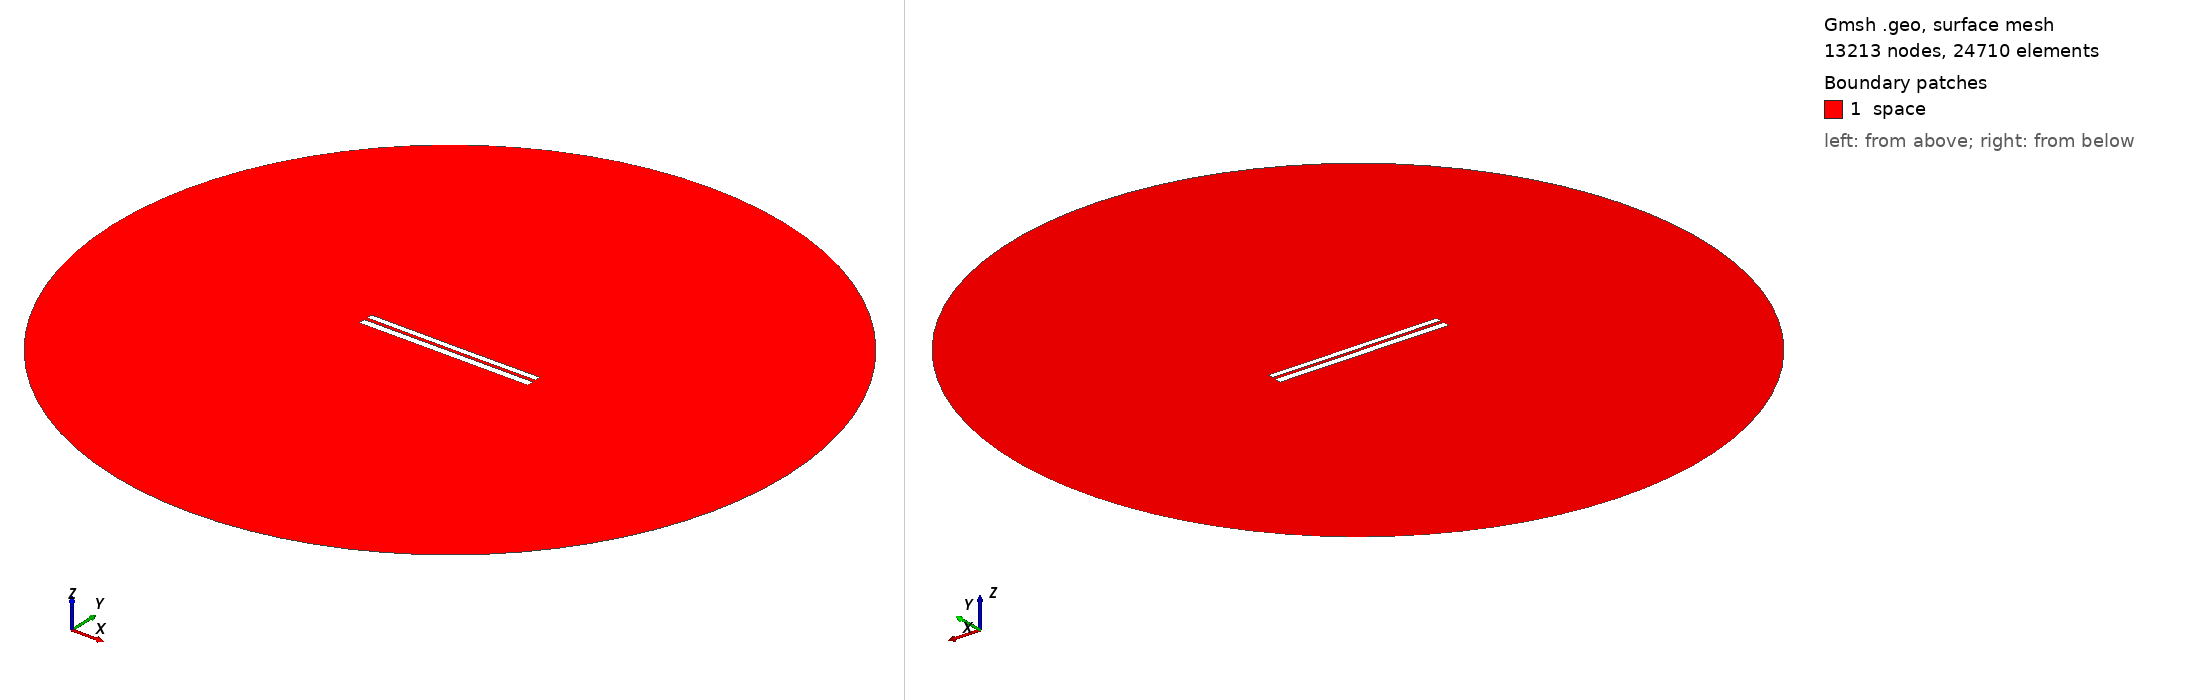

Gmsh geometry script, surface-meshed: 13213 nodes, 24710 surface elements. Boundary patches (legend numbers): 1 space. Left view from above one corner, right view from below the opposite corner. Legend entries are the model's physical surfaces. The drawing asked Gmsh for element sizes between 1% and 20% of the model's largest extent; the script's own settings can give other sizes.

=== 7038.geo (drawn) ===
//---------------------------------------
// Geometry kernel
//---------------------------------------

SetFactory("OpenCASCADE");



//---------------------------------------
// Parameters of the geometry
//---------------------------------------

// Overetch of the upper plate
overetch = 0.25;

// Distance between the plates
distance = 1.75;

// Discretization over the x axis (for the deformation)
nx = 50; 

// Length of the plate
L = 100 - overetch; 

// Number of modes
n = 4; 

// 1st mode coefficient
coeff(1) = -0.075;
beta(1) = 0.596864 * 3.1415926535 / L;

// 2nd mode coefficient
coeff(2) = -0.075;
beta(2) = 1.49418 * 3.1415926535 / L;

// 3rd mode coefficient
coeff(3) = 0.0;
beta(3) = 2.50025 * 3.1415926535 / L;

// 4th mode coefficient
coeff(4) = 0.0;
beta(4) = 3.49999 * 3.1415926535 / L;



//---------------------------------------
// Upper plate (deformed rectangle)
//---------------------------------------

// Coordiantes of the upper plate
xmin = -50;
xmax = 50 - overetch;

// Height of the upper plate
yheight = 4 - 2 * overetch;

// Indexes of the points
UpperID[] = {};
LowerID[] = {};
LeftID[] = {};
RightID[] = {};

// Point index
p = 1;

// Horizontal edges
For i In {1:nx}
    x = xmin + (i-1)*(xmax - xmin)/(nx-1);

    y_bottom = distance / 2 + overetch;
    For j In {1:n}
        C = (Cosh(beta(j)*L) + Cos(beta(j)*L)) / (Sinh(beta(j)*L) + Sin(beta(j)*L));
        y_bottom  = y_bottom + coeff(j) * (Cosh(beta(j)*(x+50)) - Cos(beta(j)*(x+50)) - C * (Sinh(beta(j)*(x+50)) - Sin(beta(j)*(x+50))));
    EndFor

    y_top = y_bottom + yheight;

    Point(p) = {x, y_top, 0, 1.0};
    UpperID[i] = p;
    p = p + 1;

    Point(p) = {x, y_bottom, 0, 1.0};
    LowerID[i] = p;
    p = p + 1;
EndFor

// Create point lists
UpperPts[] = {}; LowerPts[] = {};
For i In {1:nx}
  UpperPts[] += {UpperID[i]};
  LowerPts[] += {LowerID[i]};
EndFor

// Build splines
Spline(1) = {UpperPts[]};
Spline(2) = {LowerPts[]};
Line(3) = {LowerPts[nx-1], UpperPts[nx-1]};
Line(4) = {LowerPts[0], UpperPts[0]};

// Build the plane surface
Curve Loop(1) = {2, 3, -1, -4};
Plane Surface(1) = {1};



//---------------------------------------
// Lower plate (rectangle)
//---------------------------------------

// Vertices
Point(1001) = {-50, -1, 0, 1.0};
Point(1002) = { 50, -1, 0, 1.0};
Point(1003) = { 50,  -5, 0, 1.0};
Point(1004) = {-50,  -5, 0, 1.0};

// Edges
Line(5) = {1001, 1002};
Line(6) = {1002, 1003};
Line(7) = {1003, 1004};
Line(8) = {1004, 1001};

// Plane surface
Line Loop(2) = {5, 6, 7, 8};
Plane Surface(2) = {2}; 



//---------------------------------------
// Outer (fictious) boundary
//---------------------------------------

// Points
Point(1005) = {0, 0, 0};       // Center
Point(1006) = {200, 0, 0};     // Start point
Point(1007) = {0, 200, 0};     // 90 degrees
Point(1008) = {-200, 0, 0};    // 180 degrees
Point(1009) = {0, -200, 0};    // 270 degrees

// Circle arcs (each needs start, center, end)
Circle(9) = {1006, 1005, 1007};
Circle(10) = {1007, 1005, 1008};
Circle(11) = {1008, 1005, 1009};
Circle(12) = {1009, 1005, 1006};

// Plane surface for the entire domain
Curve Loop(3) = {9, 10, 11, 12};
Surface(3) = {3};

// Subtract the plates from the whole domain to obtain the actual domain where we want to solve the equations
BooleanDifference{ Surface{3}; Delete; }{ Surface{1}; Surface{2}; Delete; }




//---------------------------------------
// Transfinite Lines/Curves
//---------------------------------------

// Set the number of points on the boundaries
r = 7;

// Plates
Transfinite Curve {1, 2} = 50*r Using Progression 1;
Transfinite Curve {3, 4} = 2*r Using Progression 1;
Transfinite Line {5, 7} = 50*r Using Progression 1;
Transfinite Line {6, 8} = 2*r Using Progression 1;

// Outer boundary
Transfinite Line {9, 10, 11, 12} = 20 Using Progression 1;



//---------------------------------------
// Physical groups
//---------------------------------------                

// Physical curves (boundaries)
Physical Line("force_segment", 10) = {2};
Physical Line("upper_plate", 11) = {1, 3, 4};
Physical Line("lower_plate", 12) = {5, 6, 7, 8};
Physical Line("boundary", 20) = {9, 10, 11, 12};

// Physical Surfaces
Physical Surface("space", 30) = {3};



//---------------------------------------
// 6. Generate the Mesh
//---------------------------------------

// 2D mesh generation
Mesh 2;
